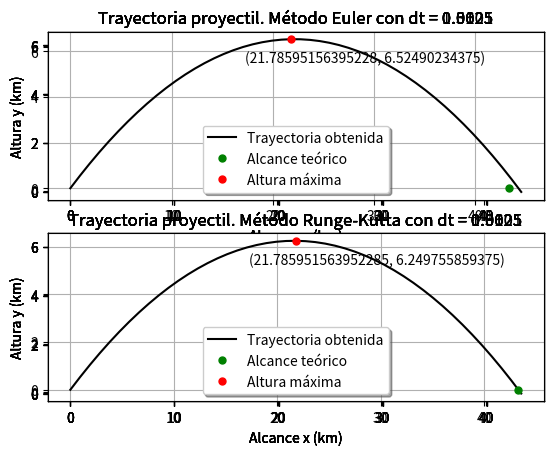

Reproduce this figure in Python.
# Ecuaciones diferenciales de orden superior. Trayectoria de un proyectil.

import numpy as np
from math import *
import matplotlib.pyplot as plt

# El valor de la solución exacta (calculada de forma analítica) es el siguiente:
sol_exacta = 43301.27019/1000 # Dividimos entre 1000 para km.
g = 9.8

# Cálculo de error relativo
def errores(exacto: float, obtenido: float):
    Ea = fabs(exacto - obtenido)
    Er = fabs(Ea/exacto)
    return Er

# Devuelve la matriz Y' de cada iteración (en nuestro caso)
def sistema_Yprima(t: float, Y: np.array) -> np.array:

    # Medimos el tamaño de la matriz de entrada
    row = np.shape(Y)[0]
    col = np.shape(Y)[1]

    # Creamos la matriz que vamos a retornar
    Yprima = np.zeros((row,col),float)
    Yprima[0,0] = Y[2,0]
    Yprima[1,0] = Y[3,0]
    Yprima[2,0] = 0.0
    Yprima[3,0] = -g

    return Yprima

def Euler_sistemas(dt: float, tmin: float, Y0: np.array, tol=10e-4) -> list:
    # Inicializamos las variables
    t = tmin
    Y = Y0

    # Vectores donde iremos guardando los resultados (Además de en los ficheros)
    x = [Y[0,0]]
    y = [Y[1,0]]

    while True:
        Y = Y + dt*(sistema_Yprima(t, Y))
        t = t + dt
        x.append(Y[0,0])
        y.append(Y[1,0])
        if Y[1,0]<0:
            break

    return x, y

def RK4_sistemas(dt: float, tmin: float, Y0: np.array) -> list:
    t = tmin

    # Inicializamos Y y las matrices K
    Y = Y0
    k1 = sistema_Yprima(t, Y)
    k2 = sistema_Yprima(t + 0.5*dt, Y + 0.5*dt*k1)
    k3 = sistema_Yprima(t + 0.5*dt, Y + 0.5*dt*k2)
    k4 = sistema_Yprima(t + dt, Y + dt*k3)

    # Vectores donde iremos guardando los resultados (Además de en los ficheros)
    x = [Y[0,0]]
    y = [Y[1,0]]

    while True:
        Y = Y + (dt/6 * (k1 + 2*k2 + 2*k3 + k4))
        t = t + dt
        k1 = sistema_Yprima(t, Y)
        k2 = sistema_Yprima(t + 0.5*dt, Y + 0.5*dt*k1)
        k3 = sistema_Yprima(t + 0.5*dt, Y + 0.5*dt*k2)
        k4 = sistema_Yprima(t + dt, Y + dt*k3)   
        x.append(Y[0,0])
        y.append(Y[1,0])
        if Y[1,0]<0:
            break

    return x, y 

def main():
    # Datos iniciales.
    Y0 = np.array([[0],[0],[700*cos(pi/6)],[350]], float)
    tmin = 0

    # Calculamos para distintos valores de dt
    dt = 0.0001
    while dt<2:
        print()
        # Método de Euler.
        print(f"Euler para un dt = {dt}")
        x1, y1 = Euler_sistemas(dt, tmin, Y0)
        xfinal = (x1[-2] - (y1[-2]/y1[-1])*x1[-1])/(-(y1[-2]/y1[-1])+1)/1000
        print(f"Sol = {xfinal:.7} --> Error relativo = {errores(sol_exacta, xfinal):.7}")
        x1 = np.array(x1)/1000
        y1 = np.array(y1)/1000
        # Valor máximo de y
        posicion = np.where(y1 == np.amax(y1))
        ymax1 = (float(x1[posicion]), np.amax(y1))

        # Método Runge-Kutta 4º orden
        print(f"Runge-Kutta para un dt = {dt}")
        x2, y2 = RK4_sistemas(dt, tmin, Y0)
        xfinal = (x2[-2] - (y2[-2]/y2[-1])*x2[-1])/(-(y2[-2]/y2[-1])+1)/1000 # Interpolación
        print(f"Sol = {xfinal:.7} --> Error relativo = {errores(sol_exacta, xfinal):.7}")
        x2 = np.array(x2)/1000
        y2 = np.array(y2)/1000
        posicion = np.where(y2 == np.amax(y2))
        ymax2 = (float(x2[posicion]), np.amax(y2))

        # Representamos gráficamente
        fig1 = plt.figure("Trayectoria del Proyectil.")
        ax = fig1.add_subplot(2,1,1)
        ax.plot(x1, y1, "k", markersize=3)
        ax.plot(sol_exacta,0, "og", markersize=5)
        ax.plot(ymax1[0], ymax1[1], "or", markersize=5)
        ax.text(ymax1[0]-4.5, ymax1[1]-1, f"({ymax1[0]}, {ymax1[1]})", fontsize=10, color="black")
        ax.grid()
        ax.set_ylabel("Altura y (km)")
        ax.set_xlabel("Alcance x (km)")
        ax.legend(("Trayectoria obtenida", "Alcance teórico", "Altura máxima"), shadow=True)
        ax.set_title(f"Trayectoria proyectil. Método Euler con dt = {dt}")

        ax = fig1.add_subplot(2,1,2)
        ax.plot(x2, y2, "k", markersize=3)
        ax.plot(sol_exacta,0, "og", markersize=5)
        ax.plot(ymax2[0], ymax2[1], "or", markersize=5)
        ax.text(ymax2[0]-4.5, ymax2[1]-1, f"({ymax2[0]}, {ymax2[1]})", fontsize=10, color="black")
        ax.grid()
        ax.set_ylabel("Altura y (km)")
        ax.set_xlabel("Alcance x (km)")
        ax.legend(("Trayectoria obtenida", "Alcance teórico", "Altura máxima"), shadow=True)
        ax.set_title(f"Trayectoria proyectil. Método Runge-Kutta con dt = {dt}")
        plt.show()

        # Vamos aumentando dt (he elegido ir multiplicandolo por 5)
        dt = dt*5

if __name__ == "__main__":
    main()